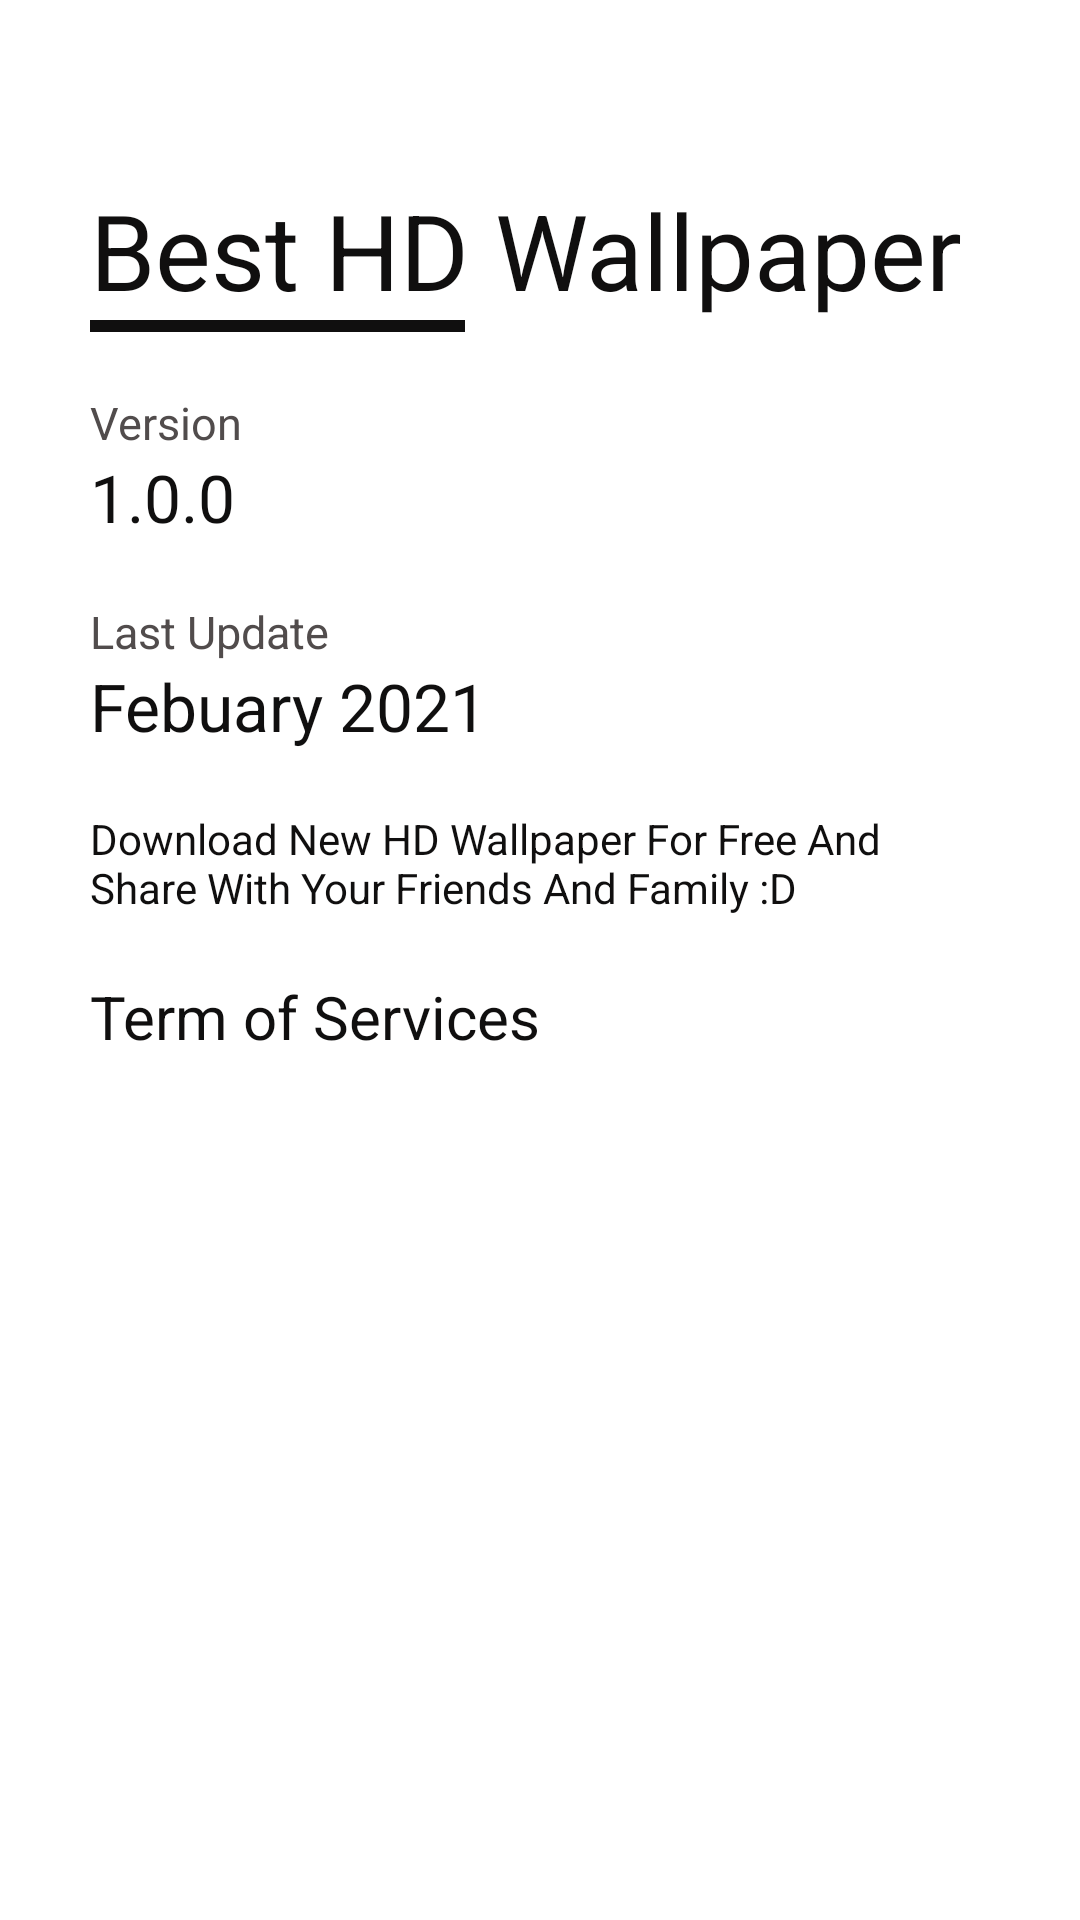

Reconstruct the res/layout file that produces this screen, plus the resources it refers to.
<!-- AndroidManifest.xml: application theme Theme.WallpaperApp -->
<!-- res/layout/fragment_notifications.xml -->
<?xml version="1.0" encoding="utf-8"?>
<RelativeLayout
    xmlns:android="http://schemas.android.com/apk/res/android"
    xmlns:app="http://schemas.android.com/apk/res-auto"
    xmlns:tools="http://schemas.android.com/tools"
    android:layout_width="match_parent"
    android:layout_height="match_parent"
    tools:context=".ui.notifications.NotificationsFragment">

    <LinearLayout
        android:layout_width="match_parent"
        android:layout_height="match_parent"
        android:orientation="vertical"
        android:layout_marginHorizontal="30dp"
        android:layout_marginTop="60dp">

        <TextView
            android:layout_width="wrap_content"
            android:layout_height="wrap_content"
            android:text="Best HD Wallpaper"
            android:textSize="35dp"
        android:textColor="@color/my_black"/>
        <View
            android:layout_width="125dp"
            android:layout_height="4dp"
            android:background="@color/my_black"/>
        <Space
            android:layout_width="wrap_content"
            android:layout_height="@dimen/space"/>
        <TextView
            android:layout_width="wrap_content"
            android:layout_height="wrap_content"
            android:text="Version"
            android:textSize="15dp"
            android:textColor="@color/light_black"/>
        <TextView
            android:layout_width="wrap_content"
            android:layout_height="wrap_content"
            android:text="@string/version"
            android:textSize="22dp"
            android:textColor="@color/my_black"/>
        <Space
            android:layout_width="wrap_content"
            android:layout_height="@dimen/space"/>
        <TextView
            android:layout_width="wrap_content"
            android:layout_height="wrap_content"
            android:text="Last Update"
            android:textSize="15dp"
            android:textColor="@color/light_black"/>
        <TextView
            android:layout_width="wrap_content"
            android:layout_height="wrap_content"
            android:text="@string/update"
            android:textSize="22dp"
            android:textColor="@color/my_black"/>
        <Space
            android:layout_width="wrap_content"
            android:layout_height="@dimen/space"/>
        <TextView
            android:layout_width="wrap_content"
            android:layout_height="wrap_content"
            android:textColor="@color/my_black"
            android:text="Download New HD Wallpaper For Free And Share With Your Friends And Family :D"/>
        <Space
            android:layout_width="wrap_content"
            android:layout_height="@dimen/space"/>
        <TextView
            android:layout_width="wrap_content"
            android:layout_height="wrap_content"
            android:text="Term of Services"
            android:textColor="@color/my_black"
            android:textSize="20dp"/>

    </LinearLayout>

</RelativeLayout>
<!-- resources referenced by this layout -->
<resources>
  <color name="light_black">#514C4C</color>
  <color name="my_black">#100F0F</color>
  <dimen name="space">20dp</dimen>
  <string name="update">Febuary 2021</string>
  <string name="version">1.0.0</string>
  <style name="Theme.WallpaperApp" parent="Theme.MaterialComponents.DayNight.DarkActionBar">
          
          <item name="colorPrimary">@color/purple_500</item>
          <item name="colorPrimaryVariant">@color/my_black</item>
          <item name="colorOnPrimary">@color/white</item>
          
          <item name="colorSecondary">@color/teal_200</item>
          <item name="colorSecondaryVariant">@color/teal_700</item>
          <item name="colorOnSecondary">@color/black</item>
          
          <item name="android:statusBarColor" tools:targetApi="l">?attr/colorPrimaryVariant</item>
          
      </style>
  <color name="purple_500">#100F0F</color>
  <color name="white">#ffffff</color>
  <color name="teal_200">#100F0F</color>
  <color name="teal_700">#FF018786</color>
  <color name="black">#FF000000</color>
</resources>
